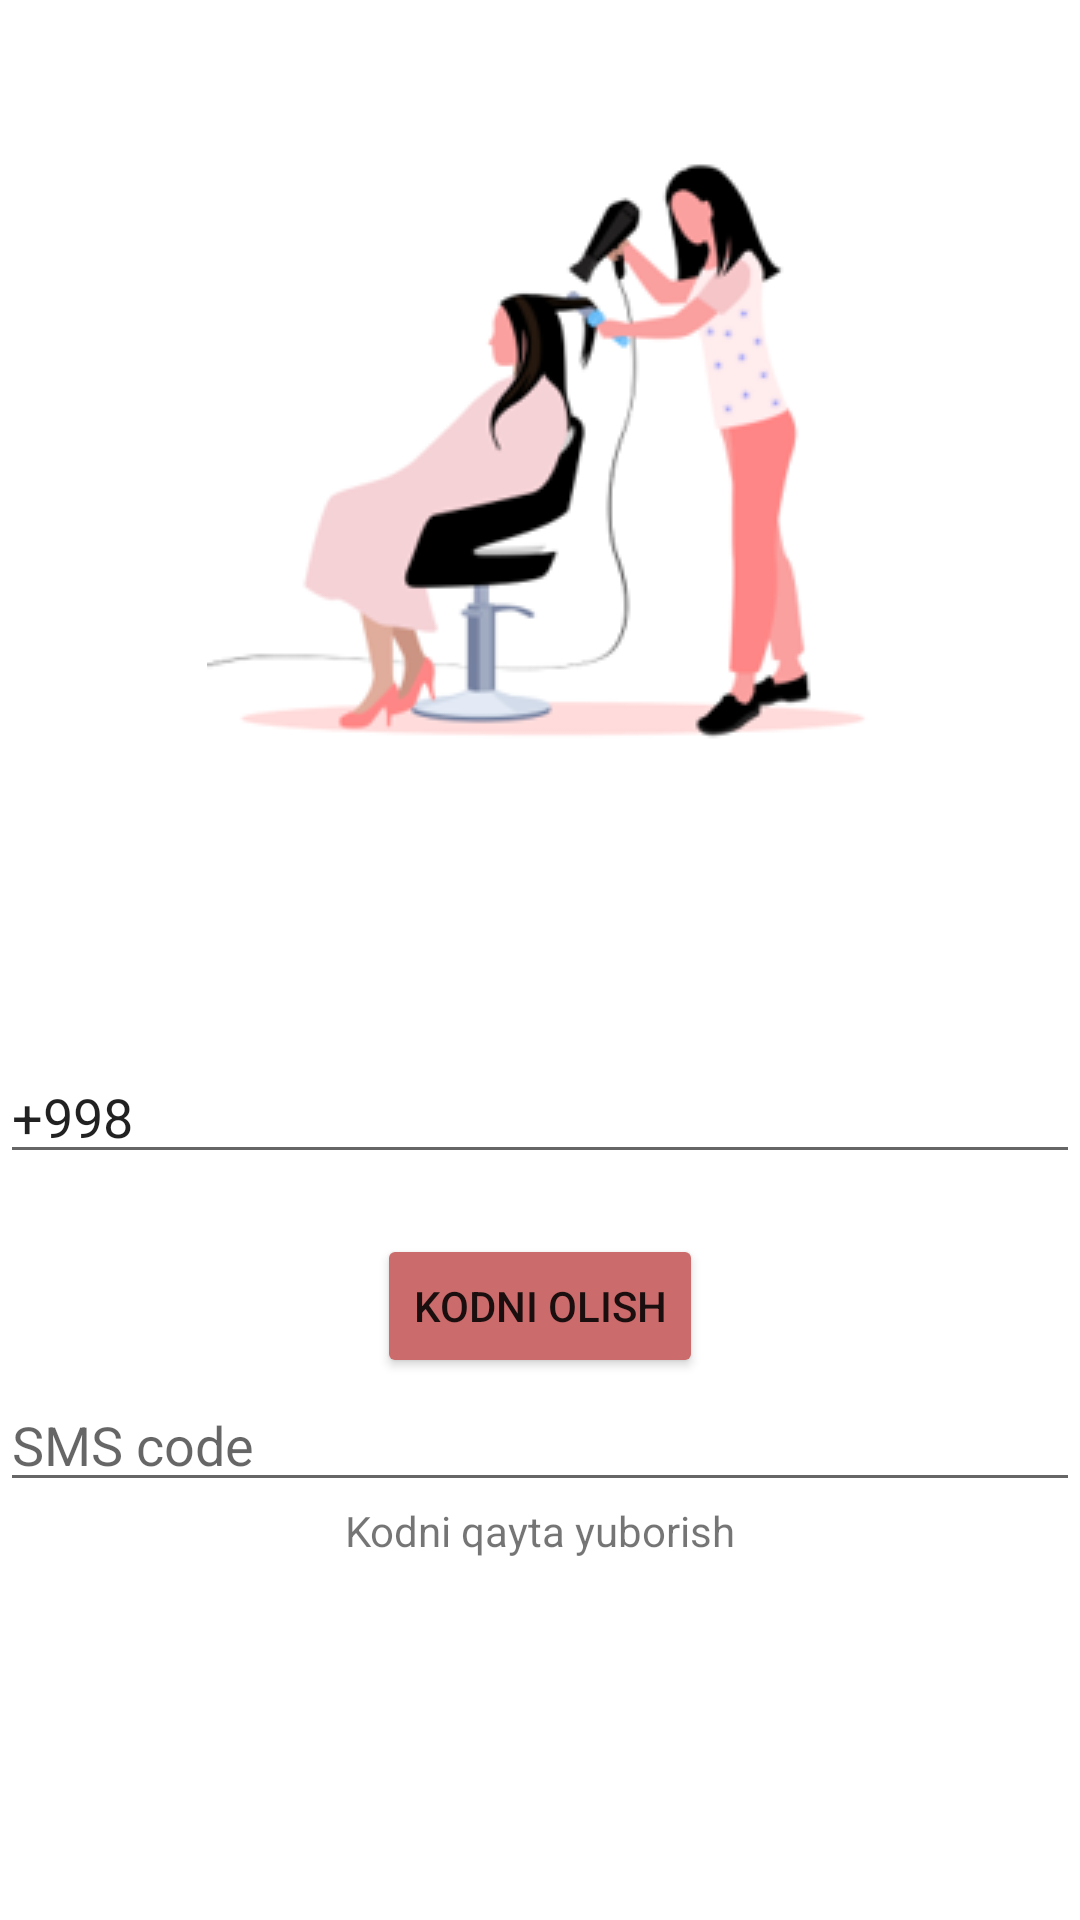

Reconstruct the res/layout file that produces this screen, plus the resources it refers to.
<!-- AndroidManifest.xml: application theme Theme.BookingApp -->
<!-- res/layout/activity_login.xml -->
<?xml version="1.0" encoding="utf-8"?>
<androidx.constraintlayout.widget.ConstraintLayout xmlns:android="http://schemas.android.com/apk/res/android"
    xmlns:app="http://schemas.android.com/apk/res-auto"
    xmlns:tools="http://schemas.android.com/tools"
    android:layout_width="match_parent"
    android:layout_height="match_parent"
    android:layout_margin="30dp"
    android:orientation="vertical"
    tools:context="ui.LoginActivity">


    <ImageView
        android:id="@+id/image1"
        android:layout_width="260dp"
        android:layout_height="260dp"
        android:layout_marginTop="10dp"
        android:scaleType="center"
        android:src="@drawable/icon1"
        app:layout_constraintEnd_toEndOf="parent"
        app:layout_constraintStart_toStartOf="parent"
        app:layout_constraintTop_toTopOf="parent" />

    <EditText
        android:id="@+id/phone_edt"
        android:layout_width="match_parent"
        android:layout_height="wrap_content"
        android:layout_marginTop="80dp"
        android:hint="Telefon raqam"
        android:inputType="phone"
        android:text="+998"
        app:layout_constraintBottom_toTopOf="@id/enter_btn"
        app:layout_constraintEnd_toEndOf="parent"
        app:layout_constraintStart_toStartOf="parent"
        app:layout_constraintTop_toBottomOf="@id/image1" />


    <Button
        android:id="@+id/enter_btn"
        android:layout_width="wrap_content"
        android:layout_height="wrap_content"
        android:layout_marginTop="20dp"
        android:backgroundTint="@color/buttonColor"
        android:text="Kodni olish"
        app:layout_constraintEnd_toEndOf="parent"
        app:layout_constraintStart_toStartOf="parent"
        app:layout_constraintTop_toBottomOf="@id/phone_edt" />

    <EditText
        android:id="@+id/sms_code_et"
        android:layout_width="match_parent"
        android:layout_height="wrap_content"
        android:hint="SMS code"
        android:inputType="number"
        app:layout_constraintTop_toBottomOf="@id/enter_btn" />

    <TextView
        android:id="@+id/resend_tv"
        android:layout_width="wrap_content"
        android:layout_height="wrap_content"
        android:text="Kodni qayta yuborish"
        app:layout_constraintEnd_toEndOf="parent"
        app:layout_constraintStart_toStartOf="parent"
        app:layout_constraintTop_toBottomOf="@id/sms_code_et" />


    
    
    
    
    
    
    
    
    
    

</androidx.constraintlayout.widget.ConstraintLayout>
<!-- resources referenced by this layout -->
<resources>
  <color name="buttonColor">#CC6B6B</color>
  <!-- drawable icon1: png bitmap (drawable, 20805 bytes) -->
  <string name="ro_yxatdan_o_tish">Ro\'yxatdan o\'tish</string>
  <style name="Theme.BookingApp" parent="Theme.MaterialComponents.DayNight.NoActionBar">
          
          <item name="colorPrimary">@color/purple_500</item>
          <item name="colorPrimaryVariant">@color/purple_700</item>
          <item name="colorOnPrimary">@color/white</item>
          
          <item name="colorSecondary">@color/teal_200</item>
          <item name="colorSecondaryVariant">@color/teal_700</item>
          <item name="colorOnSecondary">@color/black</item>
          
          <item name="android:statusBarColor" tools:targetApi="l">@color/buttonColor</item>
          
      </style>
  <color name="purple_500">#FF6200EE</color>
  <color name="purple_700">#FF3700B3</color>
  <color name="white">#FFFFFFFF</color>
  <color name="teal_200">#FF03DAC5</color>
  <color name="teal_700">#FF018786</color>
  <color name="black">#FF000000</color>
</resources>
